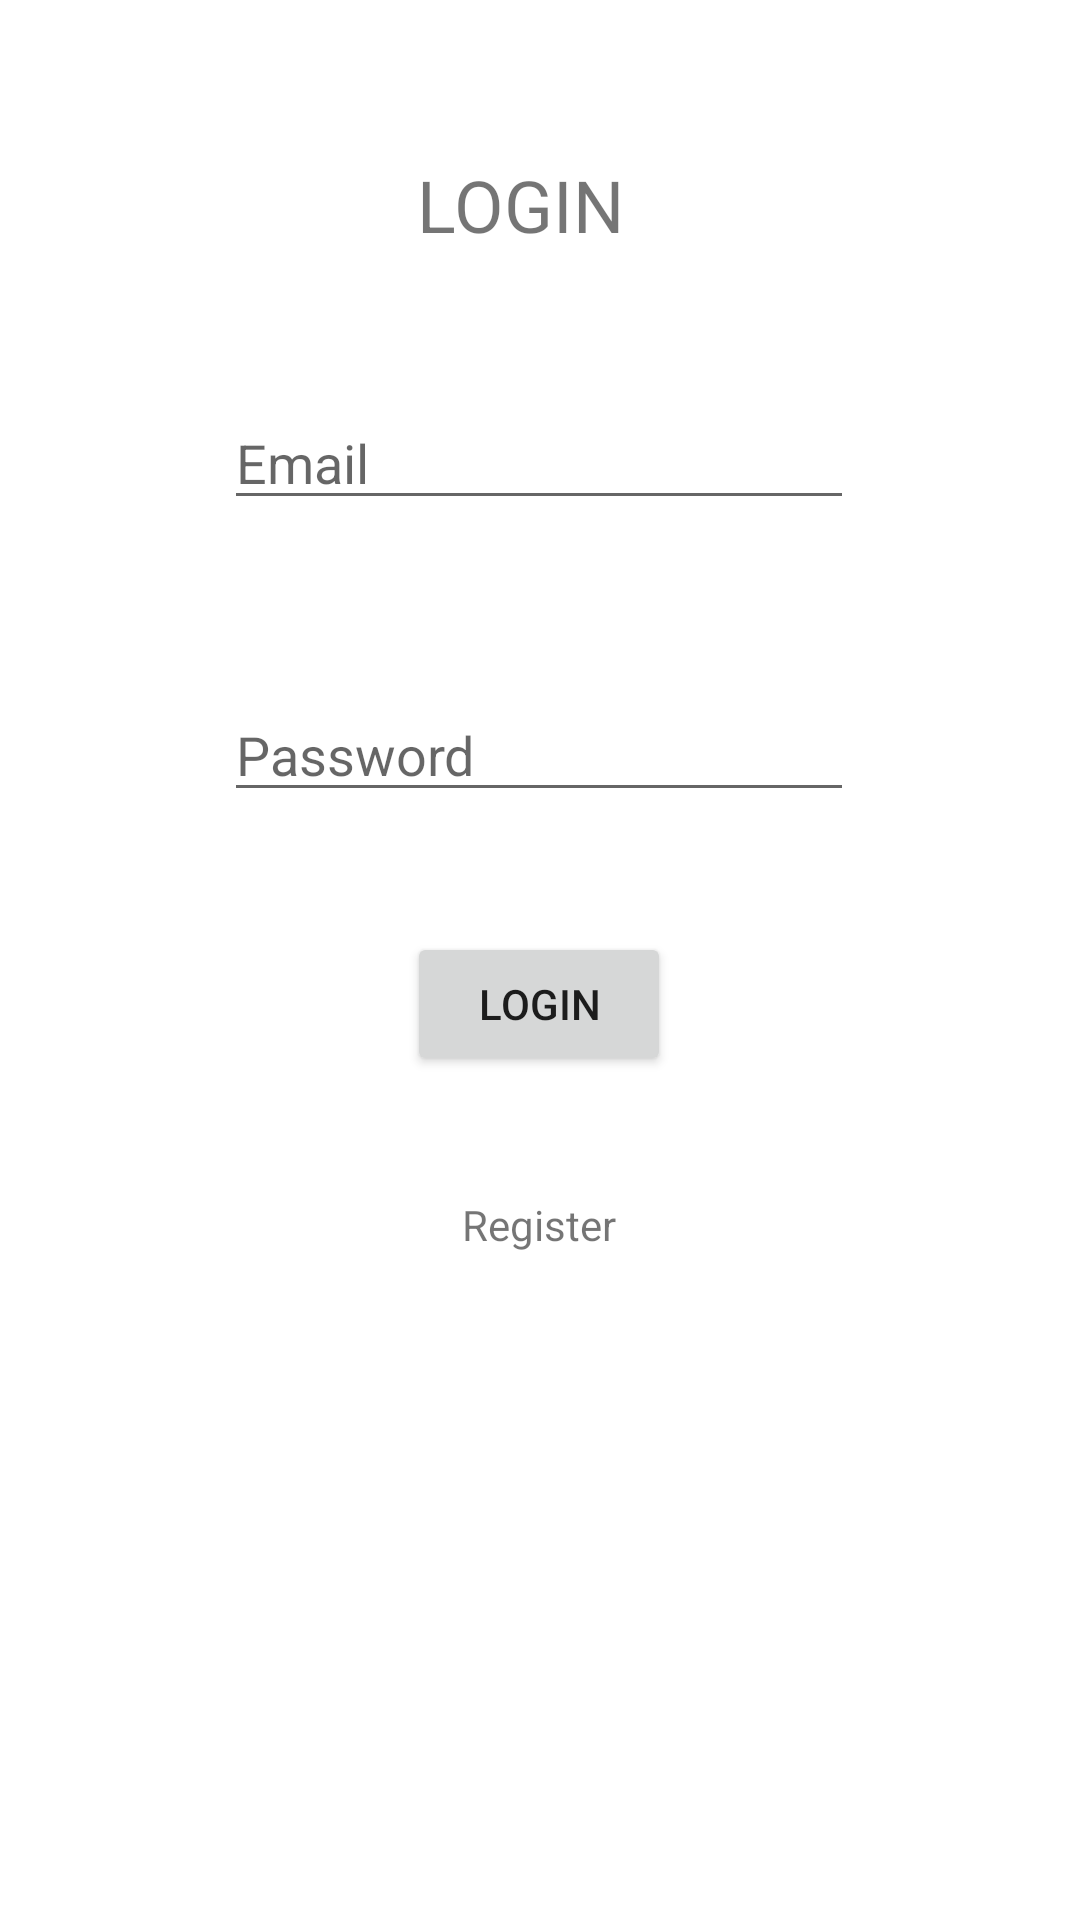

This screen was rendered from an Android layout file. Write that file and the resources it references.
<!-- AndroidManifest.xml: application theme Theme.Ontap2 -->
<!-- res/layout/activity_main.xml -->
<?xml version="1.0" encoding="utf-8"?>
<androidx.constraintlayout.widget.ConstraintLayout xmlns:android="http://schemas.android.com/apk/res/android"
    xmlns:app="http://schemas.android.com/apk/res-auto"
    xmlns:tools="http://schemas.android.com/tools"
    android:layout_width="match_parent"
    android:layout_height="match_parent"
    tools:context=".MainActivity">

    <TextView
        android:id="@+id/textView"
        android:layout_width="81dp"
        android:layout_height="30dp"
        android:layout_marginTop="52dp"
        android:text="LOGIN"
        android:textSize="24sp"
        app:layout_constraintEnd_toEndOf="parent"
        app:layout_constraintHorizontal_bias="0.498"
        app:layout_constraintStart_toStartOf="parent"
        app:layout_constraintTop_toTopOf="parent" />

    <EditText
        android:id="@+id/editTextTextPersonName"
        android:layout_width="wrap_content"
        android:layout_height="wrap_content"
        android:layout_marginTop="132dp"
        android:ems="10"
        android:hint="Email"
        android:inputType="textPersonName"
        app:layout_constraintEnd_toEndOf="parent"
        app:layout_constraintHorizontal_bias="0.497"
        app:layout_constraintStart_toStartOf="parent"
        app:layout_constraintTop_toTopOf="parent" />

    <EditText
        android:id="@+id/editTextTextPassword"
        android:layout_width="wrap_content"
        android:layout_height="wrap_content"
        android:layout_marginTop="56dp"
        android:ems="10"
        android:hint="Password"
        android:inputType="textPassword"
        app:layout_constraintEnd_toEndOf="@+id/editTextTextPersonName"
        app:layout_constraintHorizontal_bias="0.0"
        app:layout_constraintStart_toStartOf="@+id/editTextTextPersonName"
        app:layout_constraintTop_toBottomOf="@+id/editTextTextPersonName" />

    <Button
        android:id="@+id/button"
        android:layout_width="wrap_content"
        android:layout_height="wrap_content"
        android:layout_marginTop="40dp"
        android:text="LOGIN"
        app:layout_constraintEnd_toEndOf="@+id/editTextTextPassword"
        app:layout_constraintStart_toStartOf="@+id/editTextTextPassword"
        app:layout_constraintTop_toBottomOf="@+id/editTextTextPassword" />

    <TextView
        android:id="@+id/textView2"
        android:layout_width="wrap_content"
        android:layout_height="wrap_content"
        android:layout_marginTop="40dp"
        android:text="Register"
        app:layout_constraintEnd_toEndOf="@+id/button"
        app:layout_constraintStart_toStartOf="@+id/button"
        app:layout_constraintTop_toBottomOf="@+id/button" />
</androidx.constraintlayout.widget.ConstraintLayout>
<!-- resources referenced by this layout -->
<resources>
  <style name="Theme.Ontap2" parent="Theme.MaterialComponents.DayNight.DarkActionBar">
          
          <item name="colorPrimary">@color/purple_500</item>
          <item name="colorPrimaryVariant">@color/purple_700</item>
          <item name="colorOnPrimary">@color/white</item>
          
          <item name="colorSecondary">@color/teal_200</item>
          <item name="colorSecondaryVariant">@color/teal_700</item>
          <item name="colorOnSecondary">@color/black</item>
          
          <item name="android:statusBarColor" tools:targetApi="l">?attr/colorPrimaryVariant</item>
          
      </style>
  <!-- not gathered from this repository: default colours our renderer supplied (Android Studio template values) -->
  <color name="purple_500">#FF6200EE</color>
  <color name="purple_700">#FF3700B3</color>
  <color name="teal_200">#FF03DAC5</color>
  <color name="teal_700">#FF018786</color>
  <color name="black">#FF000000</color>
  <color name="white">#FFFFFFFF</color>
</resources>
